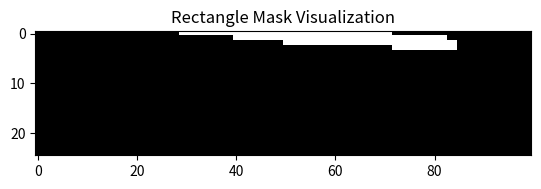

This chart was generated by the following Python code:
import numpy as np

def rectangle_mask(matrix, centroid_row, centroid_col, rect_height, rect_width, angle=0.0, taper_x=1.0, taper_y=1.0):
    """
    Create a 2D boolean mask of the same shape as `matrix` with a rectangle of True values,
    where the rectangle is centered at (centroid_row, centroid_col), rotated by `angle`,
    and optionally tapered along the x and y axes.

    Parameters:
        matrix (np.ndarray): 2D array whose shape determines the mask size.
        centroid_row (float or int): Row index of the rectangle centroid.
        centroid_col (float or int): Column index of the rectangle centroid.
        rect_height (int): Height of the rectangle.
        rect_width (int): Width of the rectangle.
        angle (float): Rotation angle in degrees (counterclockwise, around the center).
        taper_x (float): Taper factor along x (width) axis, 0 to 1. 1=no taper, 0=full taper to a point.
        taper_y (float): Taper factor along y (height) axis, 0 to 1. 1=no taper, 0=full taper to a point.

    Returns:
        np.ndarray: 2D boolean mask.
    """
    height, width = matrix.shape

    rows = np.arange(height)[:, None]
    cols = np.arange(width)[None, :]

    y = rows - centroid_row
    x = cols - centroid_col

    theta = np.deg2rad(angle)
    cos_theta = np.cos(theta)
    sin_theta = np.sin(theta)

    x_rot = cos_theta * x + sin_theta * y
    y_rot = -sin_theta * x + cos_theta * y

    half_h = rect_height / 2.0
    half_w = rect_width / 2.0

    taper_x = np.clip(taper_x, 0.0, 1.0)
    taper_y = np.clip(taper_y, 0.0, 1.0)

    if taper_x < 1.0:
        width_at_y = half_w * (1 - (1 - taper_x) * (np.abs(y_rot) / half_h))
        width_at_y = np.clip(width_at_y, 0, half_w)
    else:
        width_at_y = half_w

    if taper_y < 1.0:
        height_at_x = half_h * (1 - (1 - taper_y) * (np.abs(x_rot) / half_w))
        height_at_x = np.clip(height_at_x, 0, half_h)
    else:
        height_at_x = half_h

    mask = (
        (np.abs(x_rot) <= width_at_y) &
        (np.abs(y_rot) <= height_at_x)
    )
    return mask

if __name__ == "__main__":
    import matplotlib.pyplot as plt

    matrix = np.ones((25, 100))
    centroid_row, centroid_col = 0, 50
    rect_height, rect_width = 4, 69
    angle = 4
    taper_x = 1
    taper_y = 0.6

    mask = rectangle_mask(matrix, centroid_row, centroid_col, rect_height, rect_width, angle, taper_x, taper_y)

    plt.imshow(mask, cmap='gray')
    plt.title("Rectangle Mask Visualization")
    plt.show()